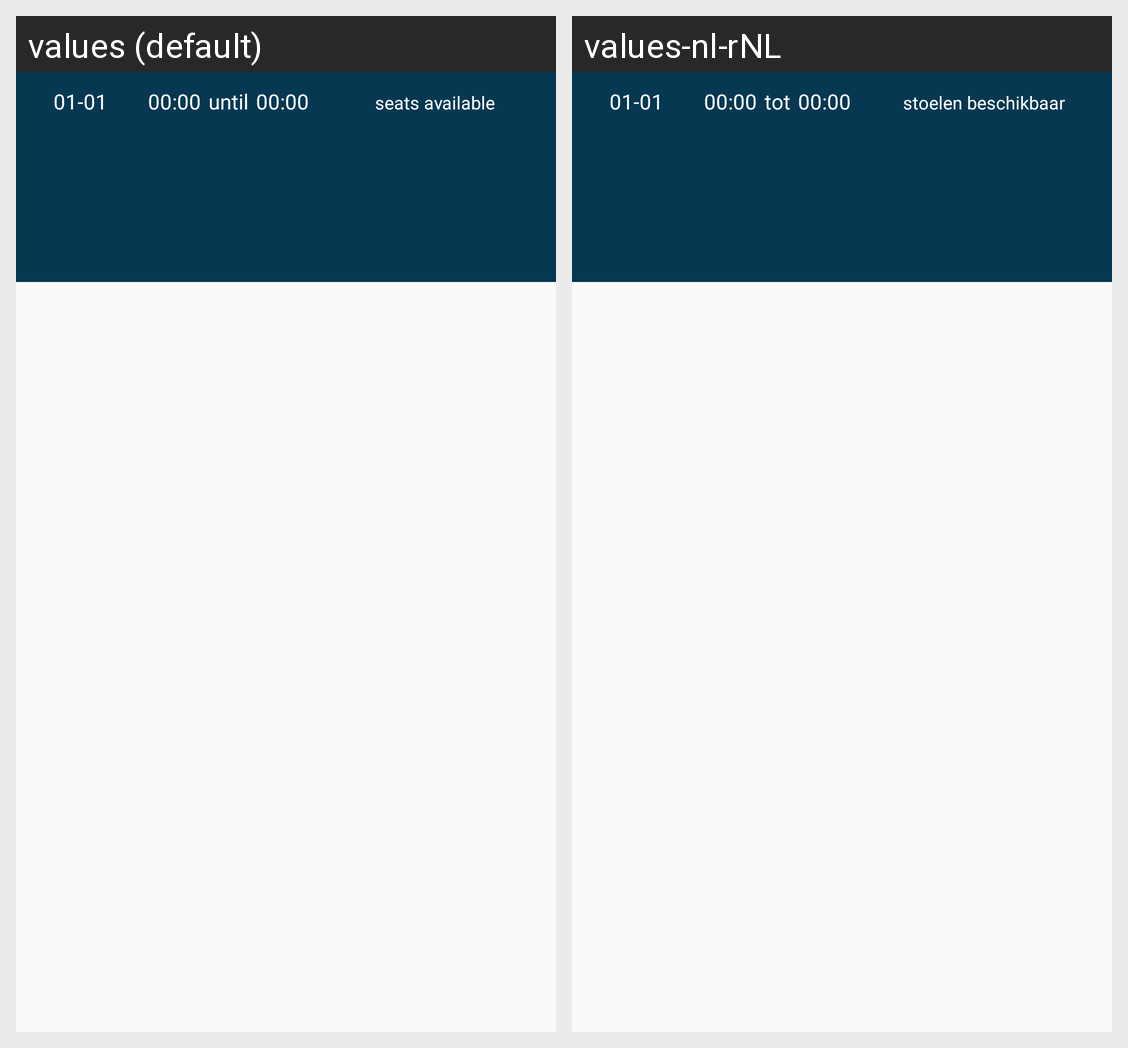

This grid shows one Android layout under two languages. Give, for every string resource on the screen, its name, the default text and each shown locale's text.
Android screen res/layout/schedule_row.xml rendered under 2 locales, left to right: values (default), values-nl-rNL. Device: Nexus 5 (rendered at 1080×1920; each locale shown at half size, 540×960, under a caption strip naming it); theme AppTheme.
Strings drawn on this screen, with the default value and each locale's value (text and hints the layout hard-codes, and strings that could not be matched under every locale, appear in the picture but are not listed):

until
  values: until
  values-nl-rNL: tot

schedule_availability
  values:  seats available
  values-nl-rNL:  stoelen beschikbaar
